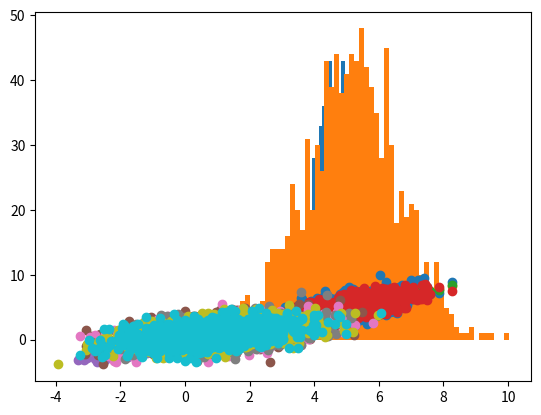

Source code (Python):
import numpy as np
import seaborn as sns
import matplotlib.pyplot as plt

# We first build the dataset `x`, 
# we will use our standard method
# based on randn
m  = 1000
mu = 5
sd = 1
x  = mu + sd*np.random.randn(m,1)

# let take a look at it
plt.hist(x, 60)

err = np.random.randn(m,1)
y = x + err
plt.hist(y,60)

plt.scatter(x,y)

err = 0
y = x + err
plt.scatter(x,y)

err = np.random.randn(m,1);
err = err*0.1 # 0.1 -> scaling factor
y = x + err
plt.scatter(x,y)

err = np.random.randn(m,1);
scaling_factor = 0.9
err = err*scaling_factor 
y = x + err
plt.scatter(x,y)

from  numpy.random import multivariate_normal # we import the function
x_mu = 0; # we set up the mean of the first set of data points 
y_mu = 0; # we set up the mean of the second sample
x_var = 1; # the variance of the first sample
y_var = 1; # the variance of the second sample
cov = 0.9; # this is the covariance (can be thought of as correlation)

# the function multivariate_normal will need a matrix to control
# the relation between the samples, this matrix is called covariance matrix
cov_m = [[x_var, cov],
         [cov, y_var]]

# we now create the two data sets by setting the the proper
# means and passing the covariance matrix, we also pass the
# requested size of the sample
data = multivariate_normal([x_mu, y_mu], cov_m, size=1000)

# We can plot the two data sets
x, y = data[:,0], data[:,1]
plt.scatter(x, y)

counter = 0;
n_datasets = 5;
siz_datasets = 1000;

x_mu = 1;  # mean of the first dataset 
y_mu = 1;  # mean of the second dataset
x_var = 2; # the variance of the first dataset
y_var = 2; # the variance of the second dataset
cov = 0.85; # this is the covariance (can be thought of as correlation)

# covariance matrix
cov_m = [[x_var, cov],
         [cov, y_var]]

while counter < n_datasets :
    data = multivariate_normal([x_mu, y_mu], 
                               cov_m, 
                               size=siz_datasets)
    x, y = data[:,0], data[:,1]
    counter = counter + 1

    # Make a plot, show it, wait some time
    print("Plotting dataset: ", counter)
    plt.scatter(x, y);
    plt.show() ;
    plt.pause(0.05)

else:
    print("DONE Plotting datasets!")

